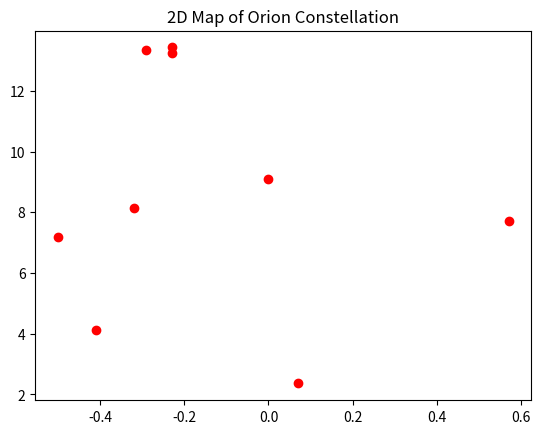
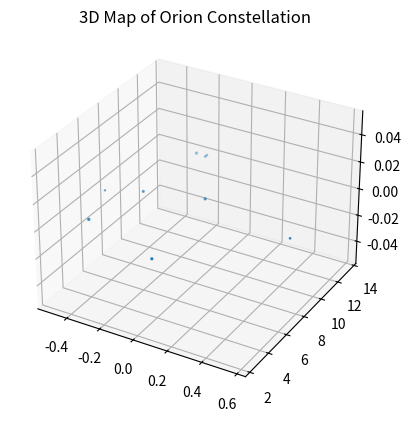

These charts were generated, in order, by the following Python code:

# coding: utf-8

# ## Project: Visualizing the Orion Constellation
# 
# [redacted]
# 
# As a researcher on the Hayden Planetarium team, you are in charge of visualizing the Orion constellation in 3D using the Matplotlib function `.scatter()`. To learn more about the `.scatter()` you can see the Matplotlib documentation [here](https://matplotlib.org/api/_as_gen/matplotlib.pyplot.scatter.html). 
# 
# You will create a rotate-able visualization of the position of the Orion's stars and get a better sense of their actual positions. To achieve this, you will be mapping real data from outer space that maps the position of the stars in the sky
# 
# The goal of the project is to understand spatial perspective. Once you visualize Orion in both 2D and 3D, you will be able to see the difference in the constellation shape humans see from earth versus the actual position of the stars that make up this constellation. 
# 
# <img src="https://upload.wikimedia.org/wikipedia/commons/9/91/Orion_constellation_with_star_labels.jpg" alt="Orion" style="width: 400px;"/>
# 
# 

# ## 1. Set-Up
# The following set-up is new and specific to the project. It is very similar to the way you have imported Matplotlib in previous lessons.
# 
# + Add `%matplotlib notebook` in the cell below. This is a new statement that you may not have seen before. It will allow you to be able to rotate your visualization in this jupyter notebook.
# 
# + We will be using a subset of Matplotlib: `matplotlib.pyplot`. Import the subset as you have been importing it in previous lessons: `from matplotlib import pyplot as plt`
# 
# 
# + In order to see our 3D visualization, we also need to add this new line after we import Matplotlib:
# `from mpl_toolkits.mplot3d import Axes3D`
# 

# In[6]:


get_ipython().run_line_magic('matplotlib', 'notebook')
from matplotlib import pyplot as plt
from mpl_toolkits.mplot3d import Axes3D


# ## 2. Get familiar with real data
# 
# Astronomers describe a star's position in the sky by using a pair of angles: declination and right ascension. Declination is similar to longitude, but it is projected on the celestian fear. Right ascension is known as the "hour angle" because it accounts for time of day and earth's rotaiton. Both angles are relative to the celestial equator. You can learn more about star position [here](https://en.wikipedia.org/wiki/Star_position).
# 
# The `x`, `y`, and `z` lists below are composed of the x, y, z coordinates for each star in the collection of stars that make up the Orion constellation as documented in a paper by Nottingham Trent Univesity on "The Orion constellation as an installation" found [here](https://arxiv.org/ftp/arxiv/papers/1110/1110.3469.pdf).
# 
# Spend some time looking at `x`, `y`, and `z`, does each fall within a range?

# In[7]:


# Orion
x = [-0.41, 0.57, 0.07, 0.00, -0.29, -0.32,-0.50,-0.23, -0.23]
y = [4.12, 7.71, 2.36, 9.10, 13.35, 8.13, 7.19, 13.25,13.43]
z = [2.06, 0.84, 1.56, 2.07, 2.36, 1.72, 0.66, 1.25,1.38]


# ## 3. Create a 2D Visualization
# 
# Before we visualize the stars in 3D, let's get a sense of what they look like in 2D. 
# 
# Create a figure for the 2d plot and save it to a variable name `fig`. (hint: `plt.figure()`)
# 
# Add your subplot `.add_subplot()` as the single subplot, with `1,1,1`.(hint: `add_subplot(1,1,1)`)
# 
# Use the scatter [function](https://matplotlib.org/api/_as_gen/matplotlib.pyplot.scatter.html) to visualize your `x` and `y` coordinates. (hint: `.scatter(x,y)`)
# 
# Render your visualization. (hint: `plt.show()`)
# 
# Does the 2D visualization look like the Orion constellation we see in the night sky? Do you recognize its shape in 2D? There is a curve to the sky, and this is a flat visualization, but we will visualize it in 3D in the next step to get a better sense of the actual star positions. 

# In[14]:


fig = plt.figure()
fig.add_subplot(1,1,1)
plt.scatter(x, y, color='red')
plt.title('2D Map of Orion Constellation')
plt.show()


# ## 4. Create a 3D Visualization
# 
# Create a figure for the 3D plot and save it to a variable name `fig_3d`. (hint: `plt.figure()`)
# 
# 
# Since this will be a 3D projection, we want to make to tell Matplotlib this will be a 3D plot.  
# 
# To add a 3D projection, you must include a the projection argument. It would look like this:
# ```py
# projection="3d"
# ```
# 
# Add your subplot with `.add_subplot()` as the single subplot `1,1,1` and specify your `projection` as `3d`:
# 
# `fig_3d.add_subplot(1,1,1,projection="3d")`)
# 
# Since this visualization will be in 3D, we will need our third dimension. In this case, our `z` coordinate. 
# 
# Create a new variable `constellation3d` and call the scatter [function](https://matplotlib.org/api/_as_gen/matplotlib.pyplot.scatter.html) with your `x`, `y` and `z` coordinates. 
# 
# Include `z` just as you have been including the other two axes. (hint: `.scatter(x,y,z)`)
# 
# Render your visualization. (hint `plt.show()`.)
# 

# In[13]:


fig_3d = plt.figure()
fig_3d.add_subplot(1,1,1,projection="3d")
constellation3d = plt.scatter(x,y,z)
plt.title('3D Map of Orion Constellation')
plt.show()


# ## 5. Rotate and explore
# 
# Use your mouse to click and drag the 3D visualization in the previous step. This will rotate the scatter plot. As you rotate, can you see Orion from different angles? 
# 
# Note: The on and off button that appears above the 3D scatter plot allows you to toggle rotation of your 3D visualization in your notebook.
# 
# Take your time, rotate around! Remember, this will never look exactly like the Orion we see from Earth. The visualization does not curve as the night sky does.
# There is beauty in the new understanding of Earthly perspective! We see the shape of the warrior Orion because of Earth's location in the universe and the location of the stars in that constellation.
# 
# Feel free to map more stars by looking up other celestial x, y, z coordinates [here](http://www.stellar-database.com/).
# 
